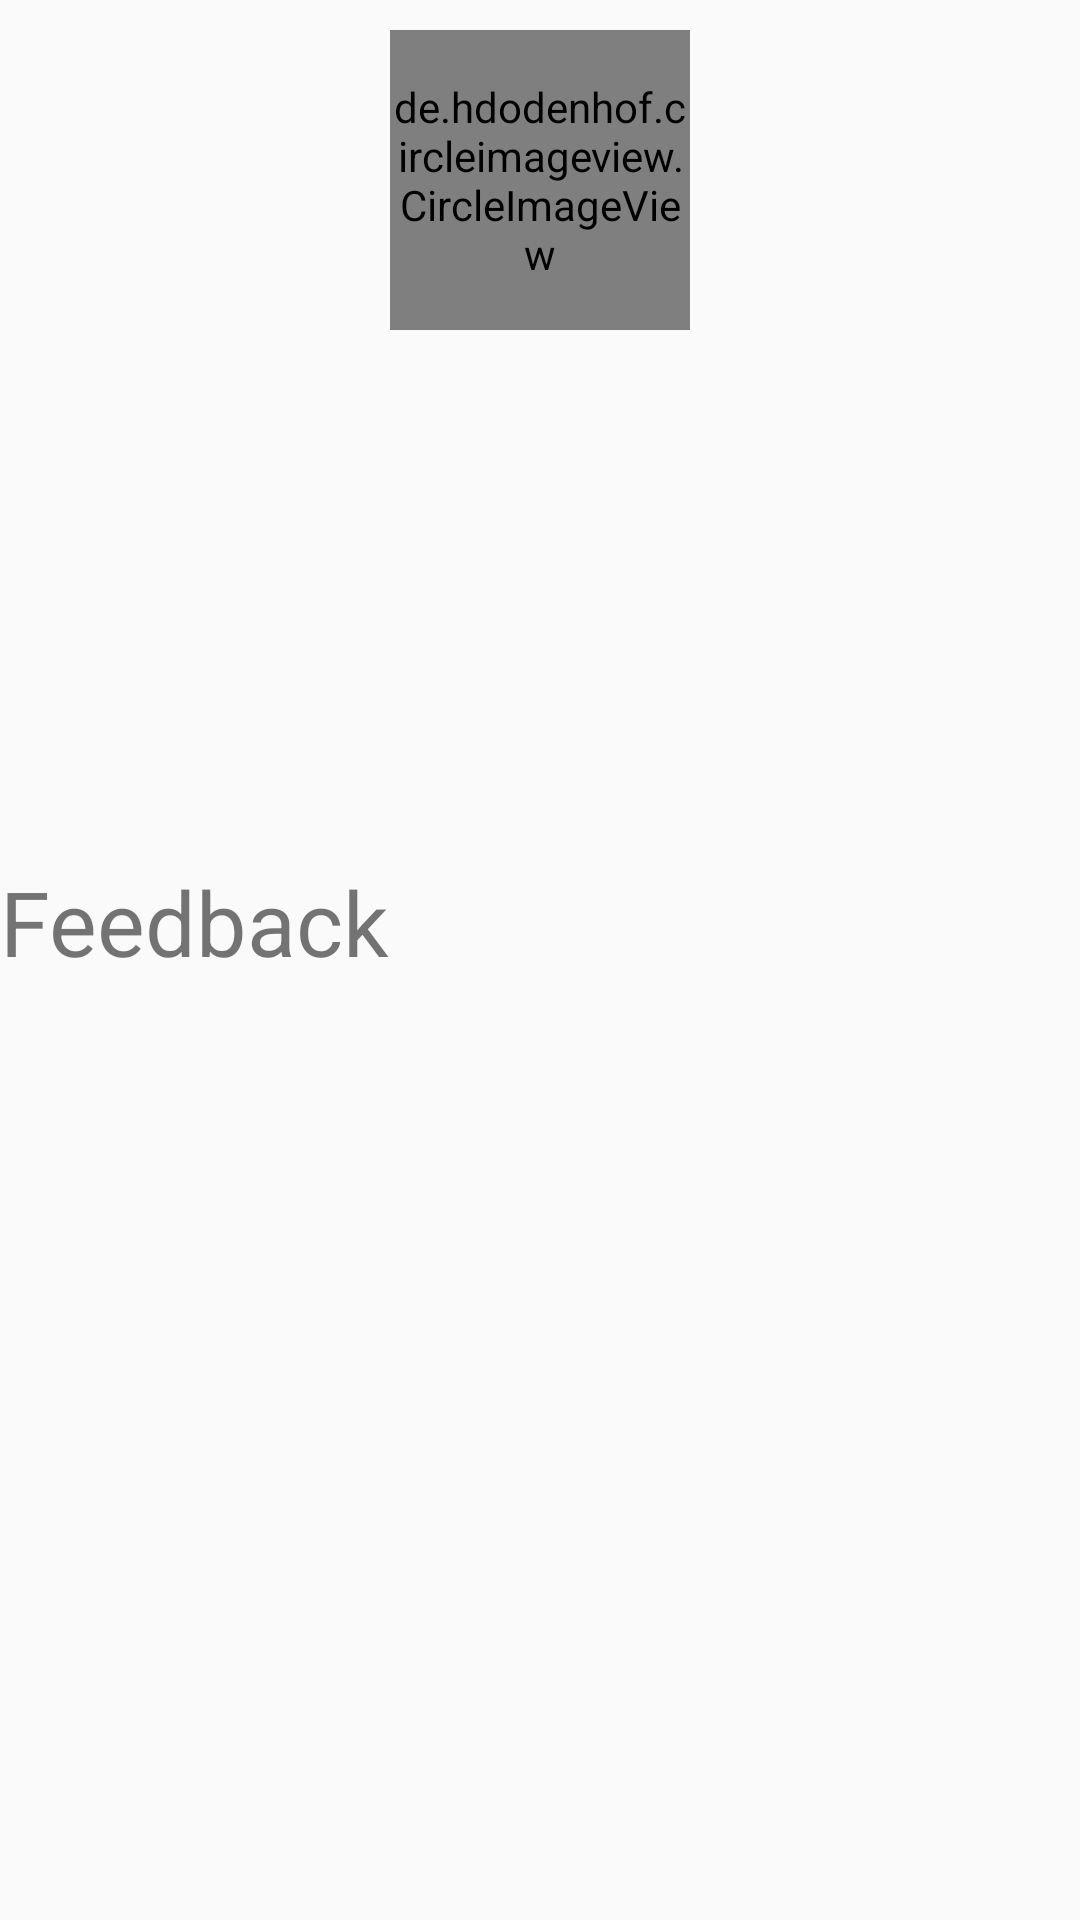

Android layout source for this screen:
<!-- AndroidManifest.xml: application theme AppTheme -->
<!-- res/layout/fragment_profile.xml -->
<?xml version="1.0" encoding="utf-8"?>
<RelativeLayout xmlns:android="http://schemas.android.com/apk/res/android"
    android:layout_width="match_parent"
    android:layout_height="match_parent"
    xmlns:app="http://schemas.android.com/apk/res-auto">


    <de.hdodenhof.circleimageview.CircleImageView
        android:id="@+id/profile_circle_image"
        android:layout_width="100dp"
        android:layout_height="100dp"
        android:layout_centerHorizontal="true"
        app:civ_border_color="@color/colorAccent"
        app:civ_border_width="3dp"
        android:layout_marginTop="10dp"/>

    <TextView
        android:id="@+id/profile_username"
        android:layout_width="wrap_content"
        android:layout_height="wrap_content"
        android:layout_centerHorizontal="true"
        android:layout_below="@+id/profile_circle_image"
        android:layout_marginTop="30dp"/>

    <TextView
        android:id="@+id/profile_email"
        android:layout_width="wrap_content"
        android:layout_height="wrap_content"
        android:layout_below="@+id/profile_username"
        android:layout_marginTop="30dp"
        android:layout_marginStart="10dp"/>

    <TextView
        android:id="@+id/profile_adress"
        android:layout_width="wrap_content"
        android:layout_height="wrap_content"
        android:layout_below="@+id/profile_username"
        android:layout_marginTop="30dp"
        android:layout_alignParentEnd="true"
        android:layout_marginEnd="10dp"/>


    <TextView
        android:id="@+id/profile_age"
        android:layout_width="wrap_content"
        android:layout_height="wrap_content"
        android:layout_below="@+id/profile_email"
        android:layout_marginTop="30dp"
        android:layout_marginStart="10dp"/>

    <TextView
        android:id="@+id/profile_phone"
        android:layout_width="wrap_content"
        android:layout_height="wrap_content"
        android:layout_below="@+id/profile_adress"
        android:layout_marginTop="30dp"
        android:layout_alignParentEnd="true"
        android:layout_marginEnd="10dp"/>

    <TextView
        android:id="@+id/profile_text_feedback"
        android:layout_width="wrap_content"
        android:layout_height="wrap_content"
        android:layout_below="@+id/profile_age"
        android:layout_marginTop="30dp"
        android:text="@string/profile_feedback"
        android:textSize="30sp"/>

    <android.support.v7.widget.RecyclerView
        android:id="@+id/profile_feedback_rec_view"
        android:layout_width="match_parent"
        android:layout_height="match_parent"
        android:layout_below="@id/profile_text_feedback">

    </android.support.v7.widget.RecyclerView>


</RelativeLayout>
<!-- resources referenced by this layout -->
<resources>
  <color name="colorAccent">#FF4081</color>
  <string name="profile_feedback">Feedback</string>
  <style name="AppTheme" parent="Theme.AppCompat.Light.DarkActionBar">
          
          <item name="colorPrimary">@color/colorPrimary</item>
          <item name="colorPrimaryDark">@color/colorPrimaryDark</item>
          <item name="colorAccent">@color/colorAccent</item>
      </style>
  <color name="colorPrimary">#3F51B5</color>
  <color name="colorPrimaryDark">#303F9F</color>
</resources>
